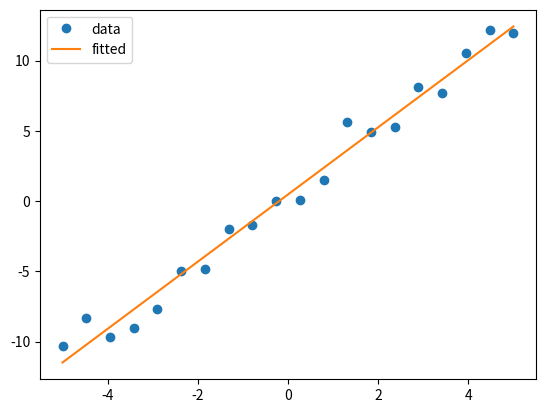

This figure's Python source:
import numpy as np
import matplotlib.pyplot as plt

from numpy.random import RandomState
#rs = RandomState(1234)  # set random state for reproducibility
# OR
rs = RandomState()

# Global variables ...
SLOPE_EXACT = 2.4
INTERCEPT_EXACT = 0.6

def my_linear_func(x):
    return SLOPE_EXACT*x + INTERCEPT_EXACT

xmin = -5.0
xmax =  5.0
Nsamples = 20

x_sample = np.linspace(xmin, xmax, Nsamples)

# OR: (randomly spaced data)
#
#x_rand = (xmax - xmin)*rs.random_sample(Nsamples) + xmin
#x_sample = np.sort(x_rand)

y_exact = my_linear_func(x_sample)

NOISE_AMPLITUDE = 1.0
y_noisy = y_exact + rs.randn(Nsamples)*NOISE_AMPLITUDE

#plt.clf()
#plt.plot(x_sample, y_exact, label="exact", marker="o")
#plt.plot(x_sample, y_noisy, label="noisy", marker="o", linewidth=0)
#plt.legend()
#plt.savefig("IMG_DATA_v2.png", dpi=150)

# Do linear regression here ...

# FILL IN YOUR CODE HERE ....
#def my_linear_regression(x, y):
#
#    # BLAH BLAH BLAH
#
#    # Return important results here ...
#    return slope, intercept, rsquared




# Using scipy.stats (for comparison)
# You should use your own function
import scipy.stats

scipy_res = scipy.stats.linregress(x_sample, y_noisy)

print("SLOPE_EXACT     = ", SLOPE_EXACT)
print("INTERCEPT_EXACT = ", INTERCEPT_EXACT)

print("\nSciPy result:")
print("slope     = ", scipy_res.slope)
print("intercept = ", scipy_res.intercept)
print("R-squared = ", scipy_res.rvalue**2)

 
x_plt = np.linspace(xmin, xmax, 200) # fine grid for plotting

plt.clf()
plt.plot(x_sample, y_noisy, label="data", marker="o", linewidth=0)
plt.plot(x_plt, scipy_res.slope*x_plt + scipy_res.intercept, label="fitted")
plt.legend()
plt.savefig("IMG_latihan_linreg_01.png", dpi=150)
